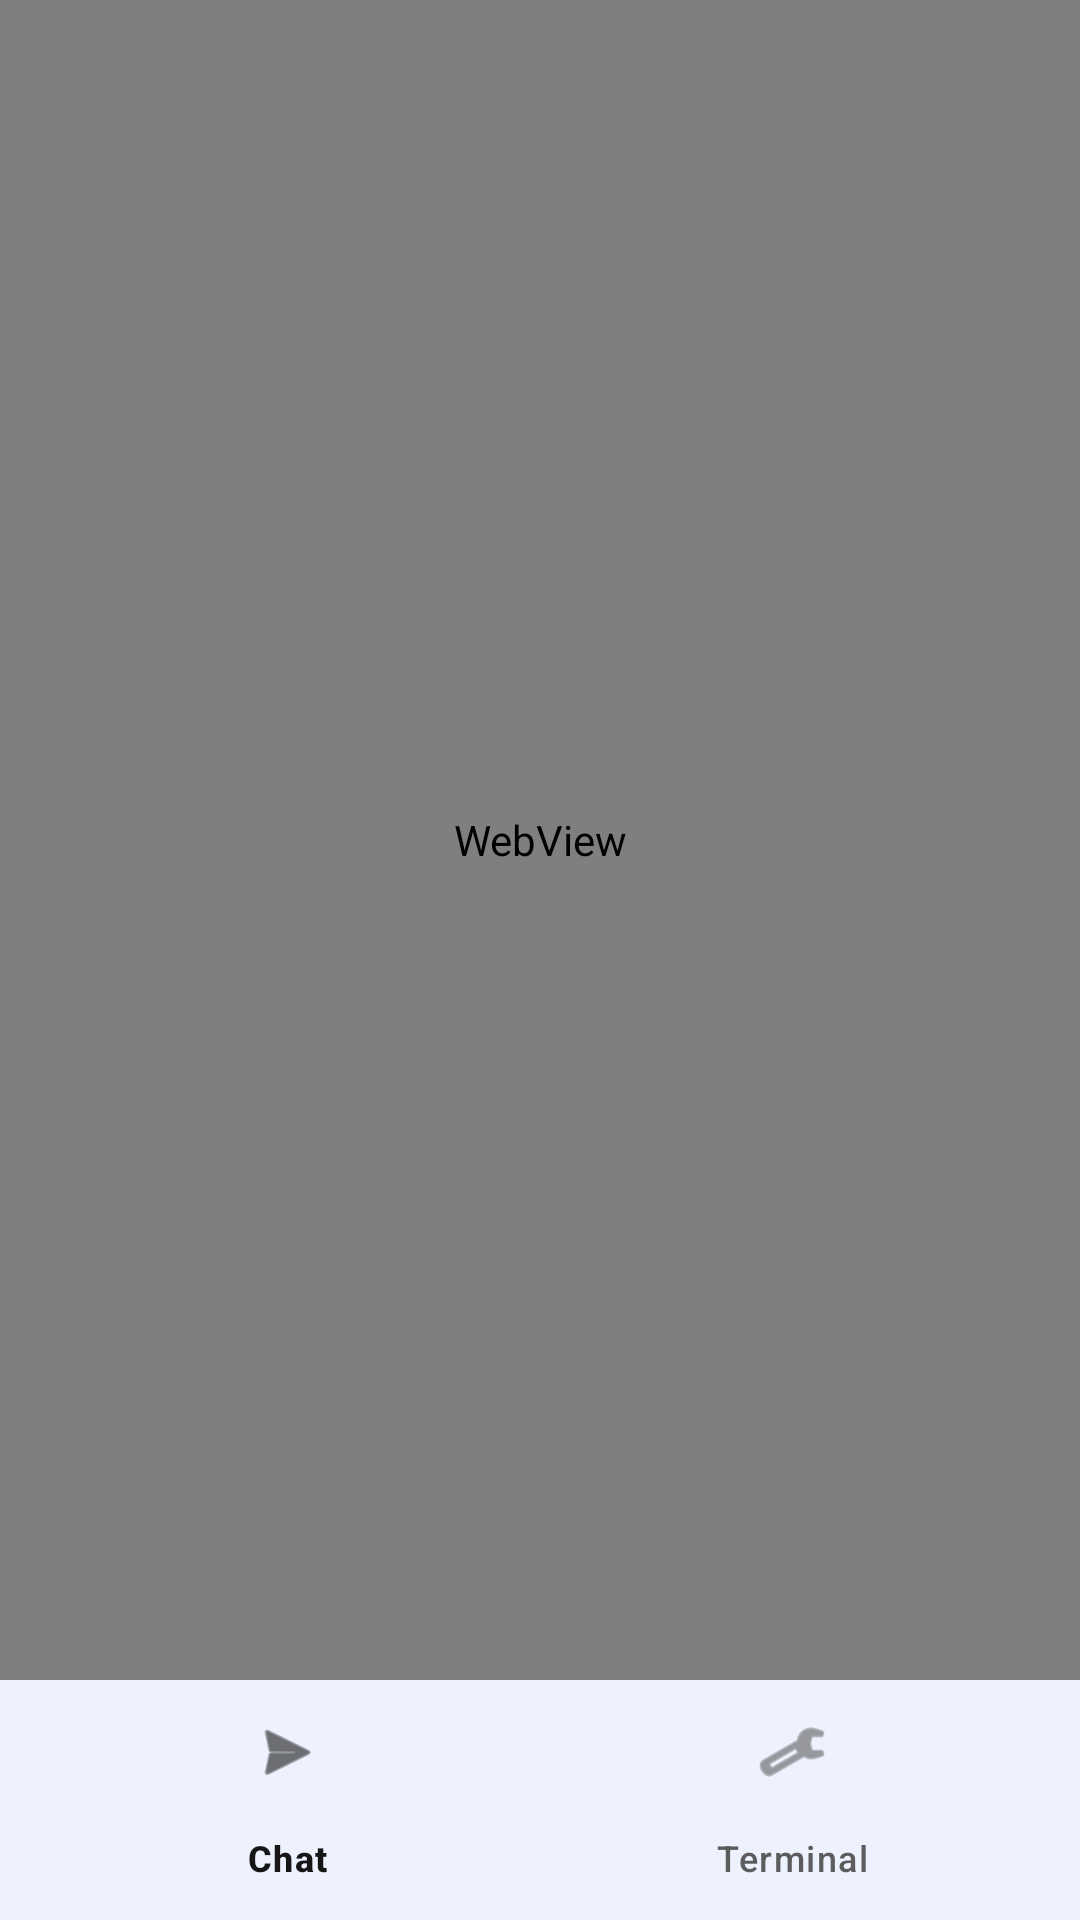

The Android layout XML behind this screen, and the referenced resources:
<!-- AndroidManifest.xml: activity theme Theme.OpenCodeShell.Immersive -->
<!-- res/layout/activity_main.xml -->
<?xml version="1.0" encoding="utf-8"?>
<androidx.constraintlayout.widget.ConstraintLayout xmlns:android="http://schemas.android.com/apk/res/android"
    xmlns:app="http://schemas.android.com/apk/res-auto"
    android:id="@+id/root"
    android:layout_width="match_parent"
    android:layout_height="match_parent"
    android:background="@color/window_background"
    android:fitsSystemWindows="false"
    android:clipToPadding="true">

    <FrameLayout
        android:id="@+id/web_container"
        android:layout_width="0dp"
        android:layout_height="0dp"
        app:layout_constraintBottom_toTopOf="@id/bottom_nav"
        app:layout_constraintEnd_toEndOf="parent"
        app:layout_constraintStart_toStartOf="parent"
        app:layout_constraintTop_toTopOf="parent">

        <WebView
            android:id="@+id/webView"
            android:layout_width="match_parent"
            android:layout_height="match_parent"
            android:clickable="true"
            android:focusable="true"
            android:focusableInTouchMode="true" />

        <ProgressBar
            android:id="@+id/progress"
            style="?android:attr/progressBarStyleHorizontal"
            android:layout_width="match_parent"
            android:layout_height="3dp"
            android:layout_gravity="top"
            android:clickable="false"
            android:focusable="false"
            android:importantForAccessibility="no"
            android:indeterminate="false"
            android:max="100"
            android:progressTint="@color/accent"
            android:visibility="gone" />

        <LinearLayout
            android:id="@+id/errorPanel"
            android:layout_width="match_parent"
            android:layout_height="wrap_content"
            android:layout_gravity="center"
            android:layout_margin="24dp"
            android:background="@drawable/bg_error_panel"
            android:clickable="true"
            android:focusable="true"
            android:orientation="vertical"
            android:padding="20dp"
            android:visibility="gone">

            <TextView
                android:id="@+id/errorMessage"
                android:layout_width="match_parent"
                android:layout_height="wrap_content"
                android:textColor="@color/white"
                android:textSize="16sp" />

            <com.google.android.material.button.MaterialButton
                android:id="@+id/errorRetry"
                android:layout_width="wrap_content"
                android:layout_height="wrap_content"
                android:layout_gravity="end"
                android:layout_marginTop="16dp"
                android:text="@string/retry" />
        </LinearLayout>
    </FrameLayout>

    <FrameLayout
        android:id="@+id/chat_container"
        android:layout_width="0dp"
        android:layout_height="0dp"
        android:visibility="gone"
        app:layout_constraintBottom_toTopOf="@id/bottom_nav"
        app:layout_constraintEnd_toEndOf="parent"
        app:layout_constraintStart_toStartOf="parent"
        app:layout_constraintTop_toTopOf="parent" />

    <com.google.android.material.bottomnavigation.BottomNavigationView
        android:id="@+id/bottom_nav"
        android:layout_width="0dp"
        android:layout_height="wrap_content"
        app:layout_constraintBottom_toBottomOf="parent"
        app:layout_constraintEnd_toEndOf="parent"
        app:layout_constraintStart_toStartOf="parent"
        app:menu="@menu/nav_main" />
</androidx.constraintlayout.widget.ConstraintLayout>
<!-- resources referenced by this layout -->
<resources>
  <color name="accent">#FF3B5CF6</color>
  <color name="white">#FFFFFFFF</color>
  <color name="window_background">#FFFFFFFF</color>
  <!-- drawable bg_error_panel (drawable) -->
  <?xml version="1.0" encoding="utf-8"?>
  <shape xmlns:android="http://schemas.android.com/apk/res/android"
      android:shape="rectangle">
      <solid android:color="@color/error_panel" />
      <corners android:radius="12dp" />
  </shape>
  <string name="retry">Retry</string>
  <style name="Theme.OpenCodeShell.Immersive" parent="Theme.OpenCodeShell">
          <item name="android:windowBackground">@color/window_background</item>
          <item name="android:windowLayoutInDisplayCutoutMode">shortEdges</item>
          <item name="android:statusBarColor">@android:color/transparent</item>
          <item name="android:navigationBarColor">@android:color/transparent</item>
          <item name="android:windowLightStatusBar">true</item>
          <item name="android:windowTranslucentStatus">false</item>
          <item name="android:windowTranslucentNavigation">false</item>
          <item name="android:windowDrawsSystemBarBackgrounds">true</item>
      </style>
  <color name="error_panel">#CC1A1A1A</color>
  <style name="Theme.OpenCodeShell" parent="Theme.Material3.DayNight.NoActionBar">
          <item name="colorPrimary">@color/oc_accent</item>
          <item name="colorOnPrimary">@android:color/white</item>
          <item name="colorSurface">@color/oc_bg_base</item>
          <item name="colorOnSurface">@color/oc_text_base</item>
          <item name="colorOnSurfaceVariant">@color/oc_text_muted</item>
          <item name="colorSurfaceContainer">@color/oc_bg_base</item>
          <item name="colorSurfaceContainerLow">@color/oc_bg_base</item>
          <item name="colorSurfaceContainerHigh">@color/oc_layer_01</item>
          <item name="colorSurfaceContainerHighest">@color/oc_layer_02</item>
          <item name="colorSecondaryContainer">@color/oc_layer_02</item>
          <item name="colorOnSecondaryContainer">@color/oc_text_base</item>
          <item name="colorOutline">@color/oc_border_strong</item>
          <item name="colorOutlineVariant">@color/oc_border_base</item>
          <item name="colorControlHighlight">@color/oc_ripple</item>
          <item name="android:colorControlHighlight">@color/oc_ripple</item>
          <item name="android:statusBarColor">@android:color/transparent</item>
          <item name="android:navigationBarColor">@android:color/transparent</item>
          <item name="android:windowDrawsSystemBarBackgrounds">true</item>
      </style>
  <color name="oc_accent">#3B5CF6</color>
  <color name="oc_bg_base">#FFFFFF</color>
  <color name="oc_text_base">#161616</color>
  <color name="oc_text_muted">#5C5C5C</color>
  <color name="oc_layer_01">#FAFAFA</color>
  <color name="oc_layer_02">#F2F2F2</color>
  <color name="oc_border_strong">#33000000</color>
  <color name="oc_border_base">#1A000000</color>
  <color name="oc_ripple">#14000000</color>
</resources>
